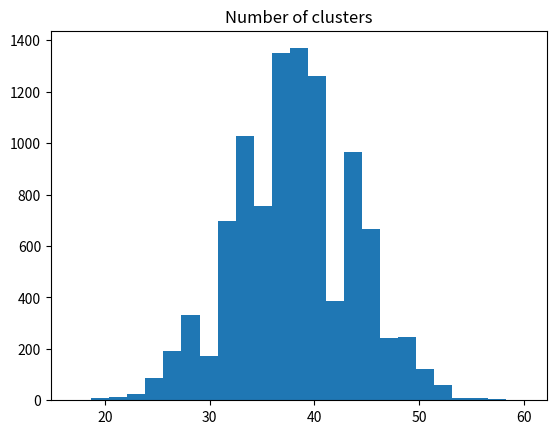

Python code for this plot:
import numpy as np
import matplotlib.pyplot as plt

# Set up the random number generator.
rnd = np.random.default_rng()

slug = np.array([
    'X', 'X', 'X', 'X', 'X', 'X', 'H', 'X', 'X', 'H', 'X', 'H', 'H', 'X', 'X',
    'X', 'X', 'X', 'X', 'X', 'X', 'H', 'X', 'X', 'X', 'X', 'X', 'H', 'X', 'X',
    'X', 'X', 'H', 'H', 'X', 'X', 'X', 'X', 'X', 'H', 'X', 'X', 'H', 'X', 'H',
    'X', 'X', 'X', 'H', 'H', 'X', 'X', 'X', 'X', 'X', 'H', 'X', 'H', 'X', 'X',
    'X', 'X', 'H', 'H', 'X', 'H', 'H', 'X', 'X', 'X', 'X', 'X', 'X', 'X', 'X',
    'X', 'X', 'H', 'X', 'X', 'X', 'H', 'X', 'X', 'H', 'X', 'X', 'H', 'X', 'H',
    'X', 'X', 'H', 'X', 'X', 'X', 'H', 'X', 'X', 'X'
])

slug_runs = 0
current_element = 'start-marker'  # Something that is always != to the elements.
for element in slug:
    if element != current_element:  # The previous cluster has finished.
        slug_runs = slug_runs + 1  # Record we are in a new cluster.
        current_element = element  # Give the starting element for the new cluster.
# Show the count.
slug_runs

random_hand = np.array([
    'X', 'X', 'H', 'X', 'X', 'X', 'X', 'H', 'H', 'X', 'X', 'X', 'H', 'H', 'H',
    'X', 'X', 'X', 'X', 'X', 'H', 'X', 'X', 'X', 'H', 'X', 'X', 'H', 'X', 'X',
    'X', 'X', 'H', 'X', 'H', 'H', 'X', 'X', 'X', 'X', 'X', 'X', 'X', 'X', 'X',
    'H', 'X', 'X', 'X', 'X', 'X', 'X', 'H', 'H', 'X', 'X', 'X', 'X', 'X', 'H',
    'H', 'H', 'X', 'X', 'X', 'X', 'X', 'X', 'H', 'X', 'H', 'X', 'H', 'X', 'X',
    'H', 'X', 'H', 'X', 'X', 'X', 'X', 'X', 'X', 'X', 'X', 'X', 'H', 'X', 'X',
    'X', 'X', 'X', 'X', 'X', 'H', 'H', 'H', 'X', 'X'
])
random_runs = 0
current_element = 'start-marker'  # Something that is always != to the elements.
for element in random_hand:
    if element != current_element:  # The previous cluster has finished.
        random_runs = random_runs + 1  # Record we are in a new cluster.
        current_element = element  # Give the starting element for the new cluster.
# Show the result.
random_runs

# Set the number of trials.
n_trials = 10_000

# An empty array to store the trials.
results = np.zeros(n_trials)

for i in range(n_trials):
    # Sample 100 "at-bats" with Slug's own probabilities.
    hits_misses = rnd.choice(['H', 'X'], p=[0.25, 0.75], size=100)
    # How many runs (of any length >=1) are there in the 100 at-bats?
    fake_runs = 0
    current_element = 'start-marker'  # Something always != to the elements.
    for element in hits_misses:
        if element != current_element:  # The previous cluster has finished.
            fake_runs = fake_runs + 1  # Record we are in a new cluster.
            current_element = element  # Give the starting element for the new cluster.
    # Record the result.
    results[i] = fake_runs

plt.hist(results, bins=25)
plt.title('Distribution of number of clusters in random hit/miss arrays')
plt.title('Number of clusters')